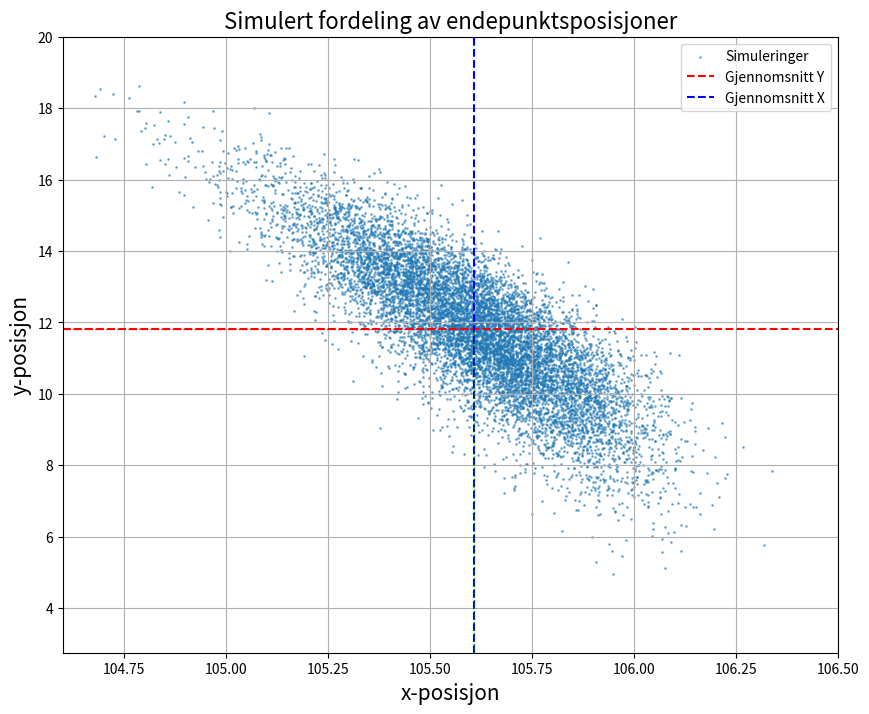

Reproduce this figure in Python.
import numpy as np
import matplotlib.pyplot as plt

# Parametre
l1, l2 = 60, 50           # Lengdene til overarm og underarm
mu1, mu2 = 20, -30        # Gjennomsnittsverdier for vinklene i grader
sigma1, sigma2 = 1, 0.5   # Standardavvik for vinklene
n = 10000                 # Antall simuleringer

# Generer vinkler fra normalfordeling
theta1_samples = np.random.normal(mu1, sigma1, n)
theta2_samples = np.random.normal(mu2, sigma2, n)

# Beregn x og y for hver simulering
x_positions = l1 * np.cos(np.radians(theta1_samples)) + l2 * np.cos(np.radians(theta1_samples + theta2_samples))
y_positions = l1 * np.sin(np.radians(theta1_samples)) + l2 * np.sin(np.radians(theta1_samples + theta2_samples))

# Statistisk analyse
x_mean, x_std = np.mean(x_positions), np.std(x_positions)
y_mean, y_std = np.mean(y_positions), np.std(y_positions)
correlation = np.corrcoef(x_positions, y_positions)[0, 1]

# Plotting av resultatene
plt.figure(figsize=(10, 8))
plt.scatter(x_positions, y_positions, s=1, alpha=0.5, label='Simuleringer')
plt.axhline(y=y_mean, color='r', linestyle='--', label='Gjennomsnitt Y')
plt.axvline(x=x_mean, color='b', linestyle='--', label='Gjennomsnitt X')

# Tegne strippede linjer fra aksene til gjennomsnittet
plt.plot([x_mean, x_mean], [0, y_mean], color='g', linestyle=':', linewidth=1)
plt.plot([0, x_mean], [y_mean, y_mean], color='r', linestyle=':', linewidth=1)

plt.xlim(104.6, 106.5)  # Setter x-aksen fra 100 til 120
plt.ylim(2.75, 20)  # Setter x-aksen fra 100 til 120

# Legge til etiketter og tittel
plt.xlabel('x-posisjon', fontsize=15)
plt.ylabel('y-posisjon', fontsize=15)
plt.title('Simulert fordeling av endepunktsposisjoner', fontsize=16)
plt.legend()
plt.grid()

# Skrive ut statistisk analyse
print(f"Gjennomsnitt (x, y): ({x_mean:.2f}, {y_mean:.2f})")
print(f"Standardavvik (x, y): ({x_std:.2f}, {y_std:.2f})")
print(f"Korrelasjon mellom x og y: {correlation:.2f}")

# Vise plottet
plt.show()

